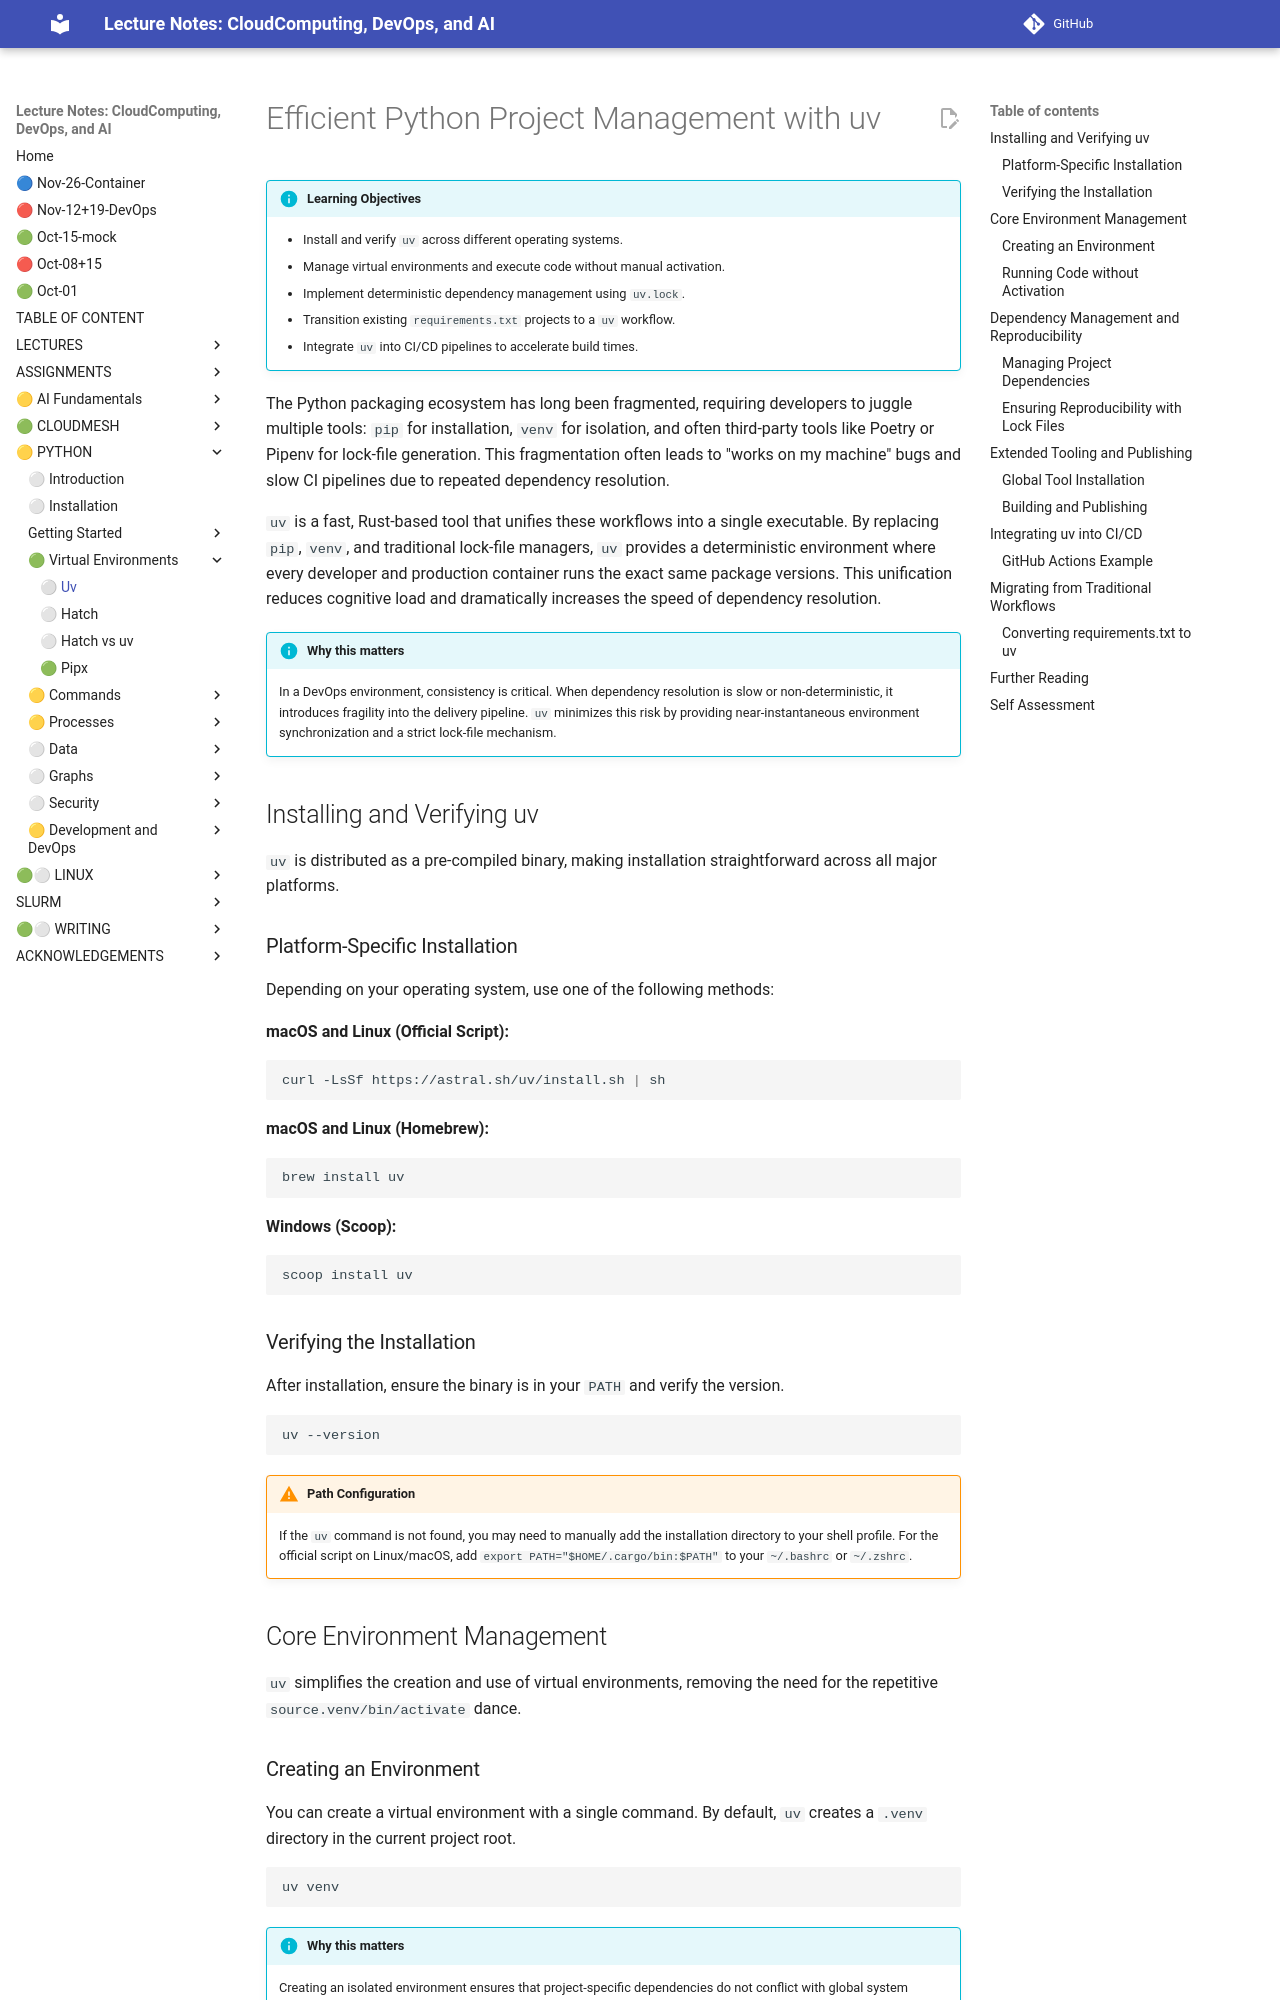

repository: cloudmesh-ai/cloudmesh-ai-lecture · page: section/python/python-uv/index.html · generator: mkdocs

# Efficient Python Project Management with uv

!!! info "Learning Objectives"

    - Install and verify `uv` across different operating systems.
    - Manage virtual environments and execute code without manual activation.
    - Implement deterministic dependency management using `uv.lock`.
    - Transition existing `requirements.txt` projects to a `uv` workflow.
    - Integrate `uv` into CI/CD pipelines to accelerate build times.

The Python packaging ecosystem has long been fragmented, requiring developers to juggle multiple tools: `pip` for installation, `venv` for isolation, and often third-party tools like Poetry or Pipenv for lock-file generation. This fragmentation often leads to "works on my machine" bugs and slow CI pipelines due to repeated dependency resolution.

`uv` is a fast, Rust-based tool that unifies these workflows into a single executable. By replacing `pip`, `venv`, and traditional lock-file managers, `uv` provides a deterministic environment where every developer and production container runs the exact same package versions. This unification reduces cognitive load and dramatically increases the speed of dependency resolution.

!!! info "Why this matters"

    In a DevOps environment, consistency is critical. When dependency resolution is slow or non-deterministic, it introduces fragility into the delivery pipeline. `uv` minimizes this risk by providing near-instantaneous environment synchronization and a strict lock-file mechanism.

## Installing and Verifying uv

`uv` is distributed as a pre-compiled binary, making installation straightforward across all major platforms.

### Platform-Specific Installation

Depending on your operating system, use one of the following methods:

**macOS and Linux (Official Script):**

```bash
curl -LsSf https://astral.sh/uv/install.sh | sh
```

**macOS and Linux (Homebrew):**

```bash
brew install uv
```

**Windows (Scoop):**

```powershell
scoop install uv
```

### Verifying the Installation

After installation, ensure the binary is in your `PATH` and verify the version.

```bash
uv --version
```

!!! warning "Path Configuration"

    If the `uv` command is not found, you may need to manually add the installation directory to your shell profile. For the official script on Linux/macOS, add `export PATH="$HOME/.cargo/bin:$PATH"` to your `~/.bashrc` or `~/.zshrc`.

## Core Environment Management

`uv` simplifies the creation and use of virtual environments, removing the need for the repetitive `source.venv/bin/activate` dance.
